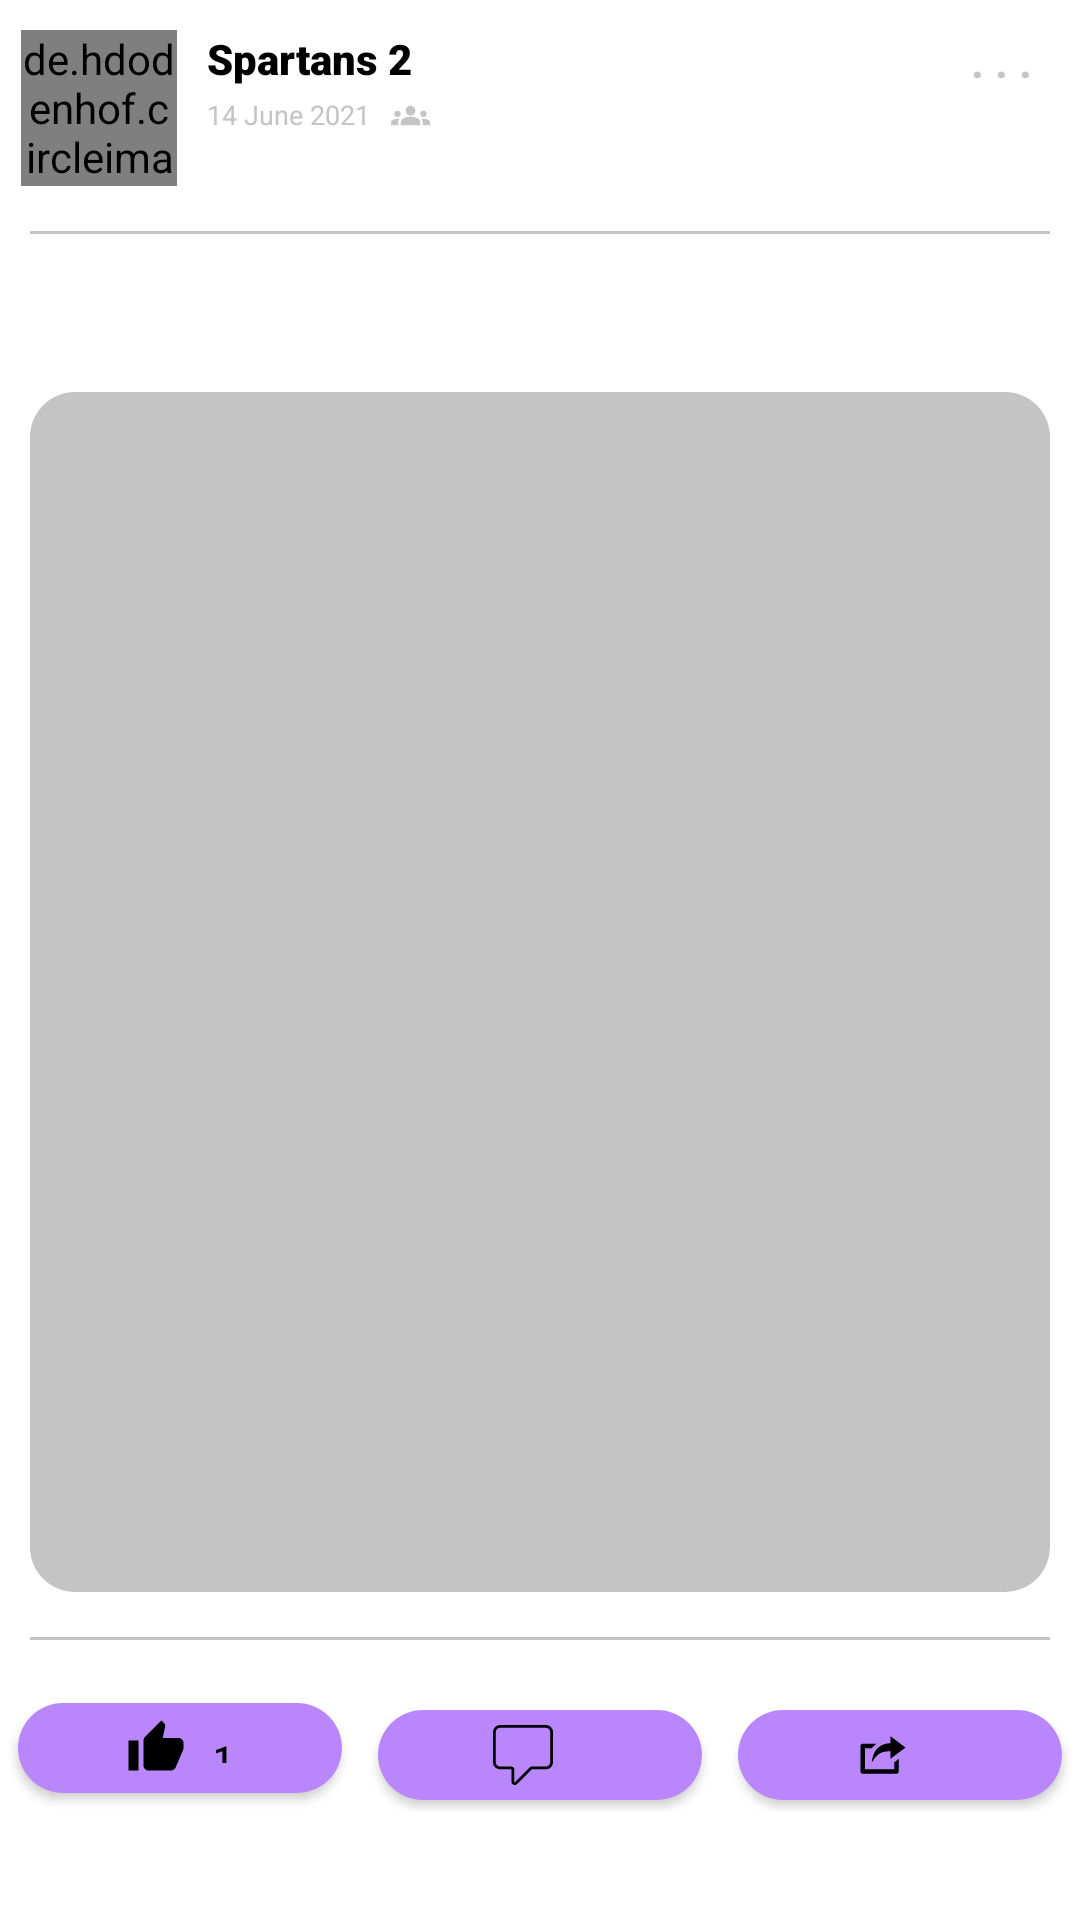

Reconstruct the res/layout file that produces this screen, plus the resources it refers to.
<!-- AndroidManifest.xml: application theme Theme.Pacebook -->
<!-- res/layout/user_profile_timeline_item_layout_photo.xml -->
<?xml version="1.0" encoding="utf-8"?>
<androidx.constraintlayout.widget.ConstraintLayout xmlns:android="http://schemas.android.com/apk/res/android"
    xmlns:app="http://schemas.android.com/apk/res-auto"
    xmlns:tools="http://schemas.android.com/tools"
    android:layout_width="match_parent"
    android:layout_height="wrap_content"
    android:layout_margin="@dimen/dp_5"
    android:theme="@style/Theme.MaterialComponents.NoActionBar">

    <de.hdodenhof.circleimageview.CircleImageView
        android:id="@+id/ivProfilePicSmallRv11"
        android:layout_width="52dp"
        android:layout_height="52dp"
        android:layout_marginStart="@dimen/dp_7"
        android:layout_marginTop="@dimen/dp_10"
        android:layout_weight="0.2"
        android:scaleType="centerCrop"
        android:src="@drawable/ic_user_1"
        app:civ_border_width="0.5dp"
        app:layout_constraintStart_toStartOf="parent"
        app:layout_constraintTop_toTopOf="parent" />

    <View
        android:id="@+id/viewGreenDot"
        android:layout_width="@dimen/dp_5"
        android:layout_height="@dimen/dp_5"
        android:layout_marginTop="@dimen/dp_5"
        android:layout_marginEnd="@dimen/dp_13"
        android:background="@drawable/online_green_dott"
        app:layout_constraintEnd_toStartOf="@id/tvPostDateRv11"
        app:layout_constraintTop_toBottomOf="@id/tvPostDateRv11" />

    <TextView
        android:id="@+id/tvUserNameRv11"
        android:layout_width="wrap_content"
        android:layout_height="wrap_content"
        android:layout_marginStart="10dp"
        android:layout_marginTop="@dimen/dp_10"
        android:fontFamily="sans-serif-black"
        android:text="Spartans 2"
        android:textColor="@color/black"
        app:layout_constraintStart_toEndOf="@+id/ivProfilePicSmallRv11"
        app:layout_constraintTop_toTopOf="parent" />

    <TextView
        android:id="@+id/tvPostDateRv11"
        android:layout_width="wrap_content"
        android:layout_height="wrap_content"
        android:layout_marginTop="@dimen/dp_3"
        android:drawableEnd="@drawable/ic_baseline_groups_24"
        android:drawablePadding="@dimen/dp_7"
        android:text="14 June 2021"
        android:textColor="@color/grey"
        android:textSize="@dimen/sp_9"
        app:layout_constraintStart_toStartOf="@+id/tvUserNameRv11"
        app:layout_constraintTop_toBottomOf="@+id/tvUserNameRv11" />

    <TextView
        android:id="@+id/tvDotsRv"
        android:layout_width="wrap_content"
        android:layout_height="wrap_content"
        android:layout_marginTop="@dimen/dp_10"
        android:layout_marginEnd="16dp"
        android:gravity="center"
        android:text=". . ."
        android:textColor="@color/grey"
        android:textSize="@dimen/sp_15"
        android:textStyle="bold"
        app:layout_constraintEnd_toEndOf="parent"
        app:layout_constraintTop_toTopOf="parent" />

    <View
        android:id="@+id/view1"
        android:layout_width="match_parent"
        android:layout_height="@dimen/dp_1"
        android:layout_marginLeft="@dimen/dp_10"
        android:layout_marginTop="@dimen/dp_15"
        android:layout_marginRight="@dimen/dp_10"
        android:background="@color/grey"
        app:layout_constraintStart_toEndOf="parent"
        app:layout_constraintStart_toStartOf="parent"
        app:layout_constraintTop_toBottomOf="@id/ivProfilePicSmallRv11" />


    <TextView
        android:id="@+id/description11"
        android:layout_width="wrap_content"
        android:layout_height="wrap_content"
        android:layout_marginLeft="@dimen/dp_10"
        android:layout_marginTop="@dimen/dp_15"
        android:layout_marginRight="@dimen/dp_10"
        android:fontFamily="sans-serif"
        android:textColor="@color/black"
        android:textSize="@dimen/sp_17"
        app:layout_constraintStart_toStartOf="parent"
        app:layout_constraintTop_toBottomOf="@+id/view1" />


    <ImageView
        android:id="@+id/tvPostImgRv11"
        android:layout_width="match_parent"
        android:layout_height="400dp"
        android:layout_marginLeft="@dimen/dp_10"
        android:layout_marginTop="@dimen/dp_15"
        android:layout_marginRight="@dimen/dp_10"
        android:scaleType="center"
        android:src="@drawable/btn_photos"
        android:text="Hi There I am Ishwar"
        android:textColor="@color/black"
        android:textSize="@dimen/sp_15"
        app:layout_constraintStart_toStartOf="parent"
        app:layout_constraintTop_toBottomOf="@+id/description11" />

    <View
        android:id="@+id/view2"
        android:layout_width="match_parent"
        android:layout_height="@dimen/dp_1"
        android:layout_marginLeft="@dimen/dp_10"
        android:layout_marginTop="@dimen/dp_15"
        android:layout_marginRight="@dimen/dp_10"
        android:background="@color/grey"
        app:layout_constraintStart_toEndOf="parent"
        app:layout_constraintStart_toStartOf="parent"
        app:layout_constraintTop_toBottomOf="@id/tvPostImgRv11" />

    <LinearLayout
        android:layout_width="match_parent"
        android:layout_height="wrap_content"
        android:layout_marginTop="@dimen/dp_15"
        app:layout_constraintStart_toEndOf="parent"
        app:layout_constraintStart_toStartOf="parent"
        app:layout_constraintTop_toBottomOf="@id/view2">

        <com.google.android.material.button.MaterialButton
            android:layout_width="@dimen/dp_0"
            android:layout_height="@dimen/dp_30"
            android:layout_margin="@dimen/dp_6"
            android:layout_weight="1"
            android:background="@drawable/status_bg"
            android:gravity="center"
            android:text="1"
            android:textColor="@color/black"
            android:textSize="@dimen/sp_12"
            app:icon="@drawable/ic_baseline_thumb_up_24"
            app:iconGravity="textStart" />

        <com.google.android.material.button.MaterialButton
            android:layout_width="@dimen/dp_0"
            android:layout_height="@dimen/dp_30"
            android:layout_margin="@dimen/dp_6"
            android:layout_weight="1"
            android:background="@drawable/status_bg"
            android:text=" "
            android:textSize="@dimen/sp_10"
            app:icon="@drawable/ic_iconfinder_1904663_bubble_chat_comment_communication_message_icon"
            app:iconGravity="textStart" />

        <com.google.android.material.button.MaterialButton
            android:layout_width="@dimen/dp_0"
            android:layout_height="@dimen/dp_30"
            android:layout_margin="@dimen/dp_6"
            android:layout_weight="1"
            android:background="@drawable/status_bg"
            android:text=" "
            android:textSize="@dimen/sp_10"
            app:icon="@drawable/ic_iconfinder_211886_share_icon"
            app:iconGravity="textStart" />

    </LinearLayout>

</androidx.constraintlayout.widget.ConstraintLayout>
<!-- resources referenced by this layout -->
<resources>
  <color name="black">#FF000000</color>
  <color name="grey">#C4C4C4</color>
  <dimen name="dp_0">0dp</dimen>
  <dimen name="dp_1">1dp</dimen>
  <dimen name="dp_10">10dp</dimen>
  <dimen name="dp_13">13dp</dimen>
  <dimen name="dp_15">15dp</dimen>
  <dimen name="dp_3">3dp</dimen>
  <dimen name="dp_30">30dp</dimen>
  <dimen name="dp_5">5dp</dimen>
  <dimen name="dp_6">6dp</dimen>
  <dimen name="dp_7">7dp</dimen>
  <dimen name="sp_10">10sp</dimen>
  <dimen name="sp_12">12sp</dimen>
  <dimen name="sp_15">15sp</dimen>
  <dimen name="sp_17">17sp</dimen>
  <dimen name="sp_9">9sp</dimen>
  <!-- drawable btn_photos (drawable) -->
  <?xml version="1.0" encoding="utf-8"?>
  <shape xmlns:android="http://schemas.android.com/apk/res/android"
      android:shape="rectangle">
      <corners android:radius="@dimen/dp_15" />
      <solid android:color="@color/grey" />
  </shape>
  <!-- drawable ic_baseline_thumb_up_24 (drawable) -->
  <vector android:height="20dp" android:tint="#0000FF"
      android:viewportHeight="24" android:viewportWidth="24"
      android:width="20dp" xmlns:android="http://schemas.android.com/apk/res/android">
      <path android:fillColor="@android:color/white" android:pathData="M1,21h4L5,9L1,9v12zM23,10c0,-1.1 -0.9,-2 -2,-2h-6.31l0.95,-4.57 0.03,-0.32c0,-0.41 -0.17,-0.79 -0.44,-1.06L14.17,1 7.59,7.59C7.22,7.95 7,8.45 7,9v10c0,1.1 0.9,2 2,2h9c0.83,0 1.54,-0.5 1.84,-1.22l3.02,-7.05c0.09,-0.23 0.14,-0.47 0.14,-0.73v-2z"/>
  </vector>
  <!-- drawable ic_iconfinder_1904663_bubble_chat_comment_communication_message_icon (drawable) -->
  <vector xmlns:android="http://schemas.android.com/apk/res/android"
      android:width="20dp"
      android:height="20dp"
      android:viewportWidth="128"
      android:viewportHeight="128">
      <path
          android:fillColor="#FF000000"
          android:pathData="M113,0L15,0A15,15 0,0 0,0 15L0,79.57a15,15 0,0 0,15 15L38.28,94.57a1,1 0,0 1,1 1L39.28,121a7,7 0,0 0,11.95 4.95L82.31,94.87a1,1 0,0 1,0.71 -0.29h30a15,15 0,0 0,15 -15L128.02,15A15,15 0,0 0,113 0ZM122,79.57a9,9 0,0 1,-9 9L83,88.57a7,7 0,0 0,-4.95 2L47,121.7a1,1 0,0 1,-1.71 -0.71L45.29,95.57a7,7 0,0 0,-7 -7L15,88.57a9,9 0,0 1,-9 -9L6,15a9,9 0,0 1,9 -9h98a9,9 0,0 1,9 9Z" />
  </vector>
  <!-- drawable ic_iconfinder_211886_share_icon (drawable) -->
  <vector android:height="20dp" android:viewportHeight="512"
      android:viewportWidth="512" android:width="20dp" xmlns:android="http://schemas.android.com/apk/res/android">
      <path android:fillColor="#FF000000" android:pathData="M352,377.9H102.4V198.2h57.5c0,0 14.1,-19.7 42.7,-38.2H83.2c-10.6,0 -19.2,8.5 -19.2,19.1v217.9c0,10.5 8.6,19.1 19.2,19.1h288c10.6,0 19.2,-8.5 19.2,-19.1V288L352,319.4V377.9zM320,224v63.9l128,-95.5L320,96v59.7C165.2,155.7 160,320 160,320C203.8,248.5 236,224 320,224z"/>
  </vector>
  <!-- drawable status_bg (drawable) -->
  <?xml version="1.0" encoding="utf-8"?>
  <shape xmlns:android="http://schemas.android.com/apk/res/android"
      android:shape="rectangle">
      <solid android:color="@color/grey" />
      <corners android:radius="@dimen/dp_15" />
  </shape>
  <style name="Theme.Pacebook" parent="Theme.MaterialComponents.DayNight.DarkActionBar">
          
          <item name="colorPrimary">@color/purple_500</item>
          <item name="colorPrimaryVariant">@color/purple_700</item>
          <item name="colorOnPrimary">@color/white</item>
          
          <item name="colorSecondary">@color/teal_200</item>
          <item name="colorSecondaryVariant">@color/teal_700</item>
          <item name="colorOnSecondary">@color/black</item>
          
          <item name="android:statusBarColor" tools:targetApi="l">?attr/colorPrimaryVariant</item>
          
      </style>
  <color name="purple_500">#FF6200EE</color>
  <color name="purple_700">#FF3700B3</color>
  <color name="white">#FFFFFFFF</color>
  <color name="teal_200">#FF03DAC5</color>
  <color name="teal_700">#FF018786</color>
</resources>
